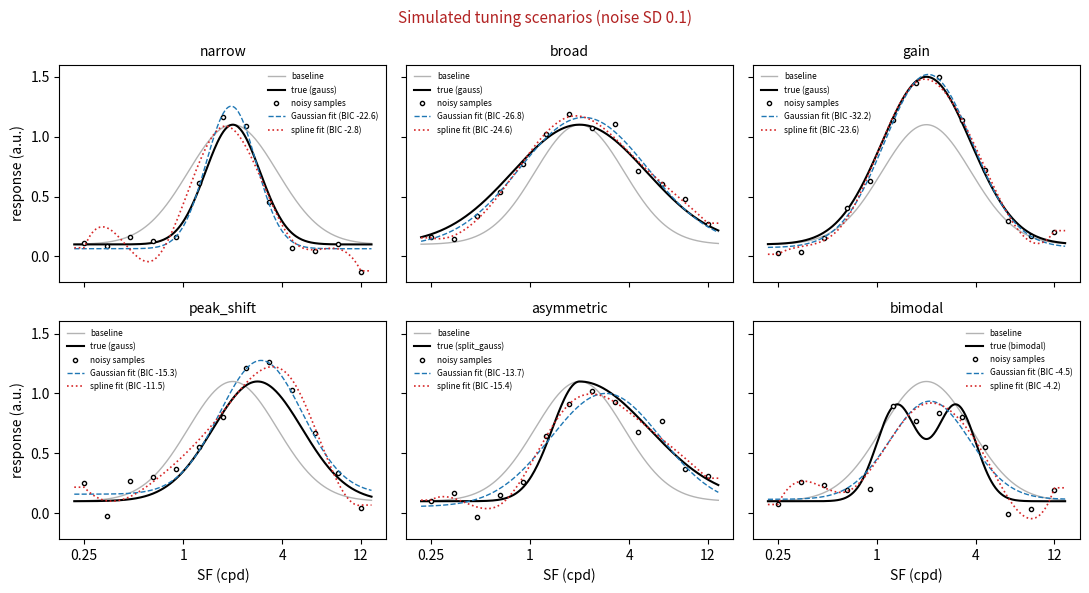
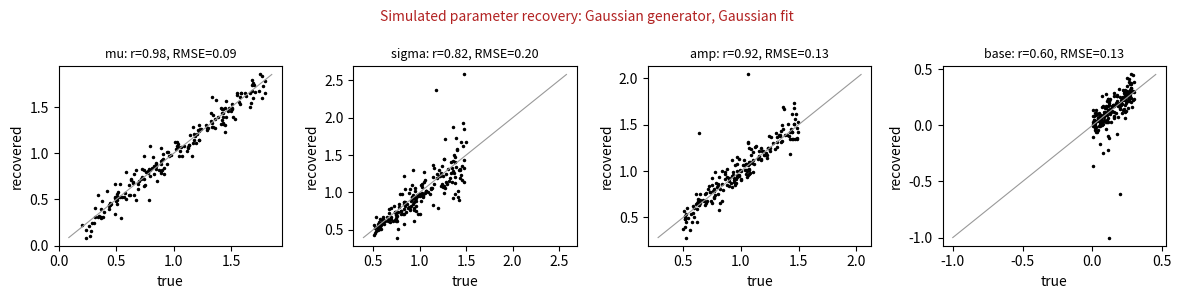
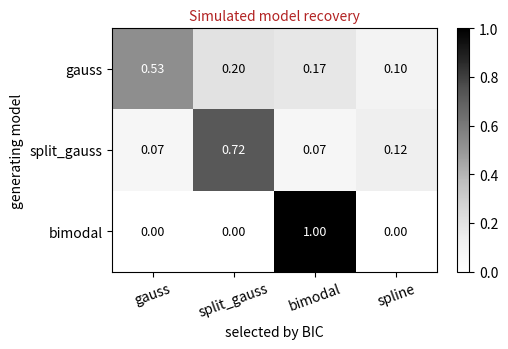

Generate these figures, in order, with matplotlib:
"""Simulated population SF tuning: tuning scenarios, Gaussian and flexible fits
(split Gaussian, bimodal, B-spline), and parameter and model recovery.

This checks whether the design and models can tell tuning hypotheses apart at a
given noise level. It uses static noisy tuning curves sampled at probe SFs.
Voxel-wise pSFT fitting with HRF convolution belongs in the pSF-Toolbox.

The x axis is log2(SF in cpd), so a Gaussian here is a log-Gaussian in cpd.

    python -m sfu.simulation --out figures/simulation
"""
from __future__ import annotations

import argparse
from pathlib import Path

import numpy as np
from scipy import interpolate, optimize


def gauss(x, mu, sigma, amp, base):
    return base + amp * np.exp(-((x - mu) ** 2) / (2 * sigma**2))


def split_gauss(x, mu, sl, sr, amp, base):
    s = np.where(x < mu, sl, sr)
    return base + amp * np.exp(-((x - mu) ** 2) / (2 * s**2))


def bimodal(x, mu1, mu2, sigma, amp, base):
    return base + amp * (np.exp(-((x - mu1) ** 2) / (2 * sigma**2)) + np.exp(-((x - mu2) ** 2) / (2 * sigma**2)))


MODELS = {  # fn, initial guesses, lower bounds, upper bounds
    "gauss": (gauss, [(1, 1, 1, 0.1), (0, 0.6, 1, 0), (2, 1.5, 1, 0)], (-3, 0.1, 0, -1), (5, 4, 5, 2)),
    "split_gauss": (split_gauss, [(1, 1, 1, 1, 0.1), (0.5, 0.6, 1.4, 1, 0), (1.5, 1.4, 0.6, 1, 0)], (-3, 0.1, 0.1, 0, -1), (5, 4, 4, 5, 2)),
    "bimodal": (bimodal, [(0, 2, 0.5, 1, 0.1), (0.5, 1.5, 0.4, 1, 0), (-0.5, 2.5, 0.6, 1, 0)], (-3, -3, 0.1, 0, -1), (5, 5, 2, 5, 2)),
}

SCENARIOS = {
    "baseline":   ("gauss", dict(mu=1.0, sigma=0.9, amp=1.0, base=0.1)),
    "narrow":     ("gauss", dict(mu=1.0, sigma=0.55, amp=1.0, base=0.1)),
    "broad":      ("gauss", dict(mu=1.0, sigma=1.35, amp=1.0, base=0.1)),
    "gain":       ("gauss", dict(mu=1.0, sigma=0.9, amp=1.4, base=0.1)),
    "peak_shift": ("gauss", dict(mu=1.5, sigma=0.9, amp=1.0, base=0.1)),
    "asymmetric": ("split_gauss", dict(mu=1.0, sl=0.55, sr=1.4, amp=1.0, base=0.1)),
    "bimodal":    ("bimodal", dict(mu1=0.4, mu2=1.6, sigma=0.4, amp=0.8, base=0.1)),
}


def probe_x(sf_min=0.25, sf_max=12.0, n=13) -> np.ndarray:
    return np.linspace(np.log2(sf_min), np.log2(sf_max), n)


def response(model: str, params: dict, x: np.ndarray) -> np.ndarray:
    return MODELS[model][0](x, **params)


def _ic(rss: float, n: int, k: int) -> tuple[float, float]:
    ll = -n / 2 * (np.log(2 * np.pi * max(rss, 1e-300) / n) + 1)
    return 2 * k - 2 * ll, k * np.log(n) - 2 * ll


def fit(model: str, x: np.ndarray, y: np.ndarray, n_knots: int = 3) -> dict:
    """Least-squares fit. 'spline' = cubic B-spline with n_knots interior knots."""
    if model == "spline":
        t_int = np.linspace(x.min(), x.max(), n_knots + 2)[1:-1]
        t = np.r_[[x.min()] * 4, t_int, [x.max()] * 4]
        spl = interpolate.make_lsq_spline(x, y, t, k=3)
        rss = float(((spl(x) - y) ** 2).sum())
        k = len(spl.c)
        aic, bic = _ic(rss, len(x), k)
        return {"model": model, "params": {"coef": spl.c.tolist()}, "rss": rss, "k": k, "aic": aic, "bic": bic, "predict": spl}
    fn, starts, lo, hi = MODELS[model]
    best = None
    for p0 in starts:
        try:
            p, _ = optimize.curve_fit(fn, x, y, p0=p0, bounds=(lo, hi), maxfev=20000)
        except (RuntimeError, ValueError):
            continue
        rss = float(((fn(x, *p) - y) ** 2).sum())
        if best is None or rss < best[1]:
            best = (p, rss)
    if best is None:
        raise RuntimeError(f"{model} fit failed")
    names = fn.__code__.co_varnames[1:fn.__code__.co_argcount]
    aic, bic = _ic(best[1], len(x), len(best[0]))
    return {"model": model, "params": dict(zip(names, map(float, best[0]))), "rss": best[1], "k": len(best[0]),
            "aic": aic, "bic": bic, "predict": lambda xx, p=best[0]: fn(xx, *p)}


def parameter_recovery(n_sims: int = 200, noise_sd: float = 0.1, x: np.ndarray | None = None, seed: int = 0) -> dict:
    """Gaussian generator -> Gaussian fit. Returns true/recovered arrays + r, bias, RMSE per parameter."""
    x = probe_x() if x is None else x
    rng = np.random.default_rng(seed)
    true, rec = [], []
    for _ in range(n_sims):
        p = dict(mu=rng.uniform(0.2, 1.8), sigma=rng.uniform(0.5, 1.5), amp=rng.uniform(0.5, 1.5), base=rng.uniform(0, 0.3))
        y = gauss(x, **p) + rng.normal(0, noise_sd, len(x))
        f = fit("gauss", x, y)
        true.append(list(p.values())); rec.append([f["params"][k] for k in p])
    true, rec = np.array(true), np.array(rec)
    names = ["mu", "sigma", "amp", "base"]
    summ = {n: dict(r=float(np.corrcoef(true[:, i], rec[:, i])[0, 1]), bias=float((rec[:, i] - true[:, i]).mean()),
                    rmse=float(np.sqrt(((rec[:, i] - true[:, i]) ** 2).mean()))) for i, n in enumerate(names)}
    return {"names": names, "true": true, "recovered": rec, "summary": summ, "noise_sd": noise_sd}


def model_recovery(n_sims: int = 40, noise_sd: float = 0.1, x: np.ndarray | None = None, seed: int = 1,
                   candidates=("gauss", "split_gauss", "bimodal", "spline")) -> dict:
    """Generate from each parametric family with random params; select by BIC.
    confusion[i, j] = P(select candidate j | generated by family i)."""
    x = probe_x() if x is None else x
    rng = np.random.default_rng(seed)
    gens = {
        "gauss": lambda: dict(mu=rng.uniform(0.5, 1.5), sigma=rng.uniform(0.5, 1.3), amp=rng.uniform(0.7, 1.3), base=rng.uniform(0, 0.2)),
        "split_gauss": lambda: dict(mu=rng.uniform(0.6, 1.4), sl=rng.uniform(0.4, 0.7), sr=rng.uniform(1.1, 1.6), amp=rng.uniform(0.7, 1.3), base=rng.uniform(0, 0.2)),
        "bimodal": lambda: dict(mu1=rng.uniform(-0.2, 0.5), mu2=rng.uniform(1.5, 2.2), sigma=rng.uniform(0.3, 0.5), amp=rng.uniform(0.6, 1.0), base=rng.uniform(0, 0.2)),
    }
    conf = np.zeros((len(gens), len(candidates)))
    for i, (g, draw) in enumerate(gens.items()):
        for _ in range(n_sims):
            y = response(g, draw(), x) + rng.normal(0, noise_sd, len(x))
            bics = []
            for c in candidates:
                try:
                    bics.append(fit(c, x, y)["bic"])
                except RuntimeError:
                    bics.append(np.inf)
            conf[i, int(np.argmin(bics))] += 1
    return {"generators": list(gens), "candidates": list(candidates), "confusion": conf / n_sims, "noise_sd": noise_sd}


def make_figures(out: str | Path, noise_sd: float = 0.1, seed: int = 0) -> list[Path]:
    import matplotlib
    matplotlib.use("Agg")
    import matplotlib.pyplot as plt
    out = Path(out); out.mkdir(parents=True, exist_ok=True)
    files = []
    x, xf = probe_x(), np.linspace(-2.2, 3.8, 300)
    rng = np.random.default_rng(seed)
    base = response(*SCENARIOS["baseline"], xf)
    fig, axs = plt.subplots(2, 3, figsize=(11, 6), sharex=True, sharey=True)
    for ax, name in zip(axs.flat, [k for k in SCENARIOS if k != "baseline"]):
        model, p = SCENARIOS[name]
        y = response(model, p, x) + rng.normal(0, noise_sd, len(x))
        ax.plot(xf, base, color="0.7", lw=1, label="baseline")
        ax.plot(xf, response(model, p, xf), "k", lw=1.5, label=f"true ({model})")
        ax.plot(x, y, "o", color="k", ms=3, mfc="w", label="noisy samples")
        fg, fs = fit("gauss", x, y), fit("spline", x, y)
        ax.plot(xf, fg["predict"](xf), "--", color="C0", lw=1, label=f"Gaussian fit (BIC {fg['bic']:.1f})")
        ax.plot(xf, fs["predict"](np.clip(xf, x.min(), x.max())), ":", color="C3", lw=1.2, label=f"spline fit (BIC {fs['bic']:.1f})")
        ax.set_title(name, fontsize=10); ax.legend(fontsize=6, frameon=False)
    for ax in axs[-1]:
        ax.set_xticks(np.log2([0.25, 1, 4, 12]), ["0.25", "1", "4", "12"]); ax.set_xlabel("SF (cpd)")
    for ax in axs[:, 0]:
        ax.set_ylabel("response (a.u.)")
    fig.suptitle(f"Simulated tuning scenarios (noise SD {noise_sd})", fontsize=11, color="firebrick")
    fig.tight_layout(); f = out / "synthetic_tuning_scenarios.png"; fig.savefig(f, dpi=130); plt.close(fig); files.append(f)

    pr = parameter_recovery(noise_sd=noise_sd, seed=seed)
    fig, axs = plt.subplots(1, 4, figsize=(12, 3))
    for i, (ax, n) in enumerate(zip(axs, pr["names"])):
        t, r = pr["true"][:, i], pr["recovered"][:, i]
        ax.plot(t, r, "k.", ms=3); lim = [min(t.min(), r.min()), max(t.max(), r.max())]
        ax.plot(lim, lim, color="0.6", lw=0.8)
        s = pr["summary"][n]
        ax.set_title(f"{n}: r={s['r']:.2f}, RMSE={s['rmse']:.2f}", fontsize=9); ax.set_xlabel("true"); ax.set_ylabel("recovered")
    fig.suptitle("Simulated parameter recovery: Gaussian generator, Gaussian fit", fontsize=10, color="firebrick")
    fig.tight_layout(); f = out / "synthetic_parameter_recovery.png"; fig.savefig(f, dpi=130); plt.close(fig); files.append(f)

    mr = model_recovery(noise_sd=noise_sd, seed=seed + 1)
    fig, ax = plt.subplots(figsize=(5.5, 3.6))
    im = ax.imshow(mr["confusion"], cmap="Greys", vmin=0, vmax=1)
    for (i, j), v in np.ndenumerate(mr["confusion"]):
        ax.text(j, i, f"{v:.2f}", ha="center", va="center", color="w" if v > 0.5 else "k", fontsize=9)
    ax.set_xticks(range(len(mr["candidates"])), mr["candidates"], rotation=20); ax.set_yticks(range(len(mr["generators"])), mr["generators"])
    ax.set_xlabel("selected by BIC"); ax.set_ylabel("generating model"); fig.colorbar(im, ax=ax, fraction=0.04)
    ax.set_title("Simulated model recovery", fontsize=10, color="firebrick")
    fig.tight_layout(); f = out / "synthetic_model_recovery.png"; fig.savefig(f, dpi=130); plt.close(fig); files.append(f)
    return files


def main(argv=None):
    ap = argparse.ArgumentParser()
    ap.add_argument("--out", default="figures/simulation")
    ap.add_argument("--noise-sd", type=float, default=0.1)
    a = ap.parse_args(argv)
    for f in make_figures(a.out, a.noise_sd):
        print(f)
    pr = parameter_recovery(noise_sd=a.noise_sd)
    print("Simulated parameter recovery:", {k: {m: round(v, 3) for m, v in d.items()} for k, d in pr["summary"].items()})
    mr = model_recovery(noise_sd=a.noise_sd)
    print("Simulated model recovery (rows=generator, cols=", mr["candidates"], "):\n", mr["confusion"].round(2))


if __name__ == "__main__":
    main()
